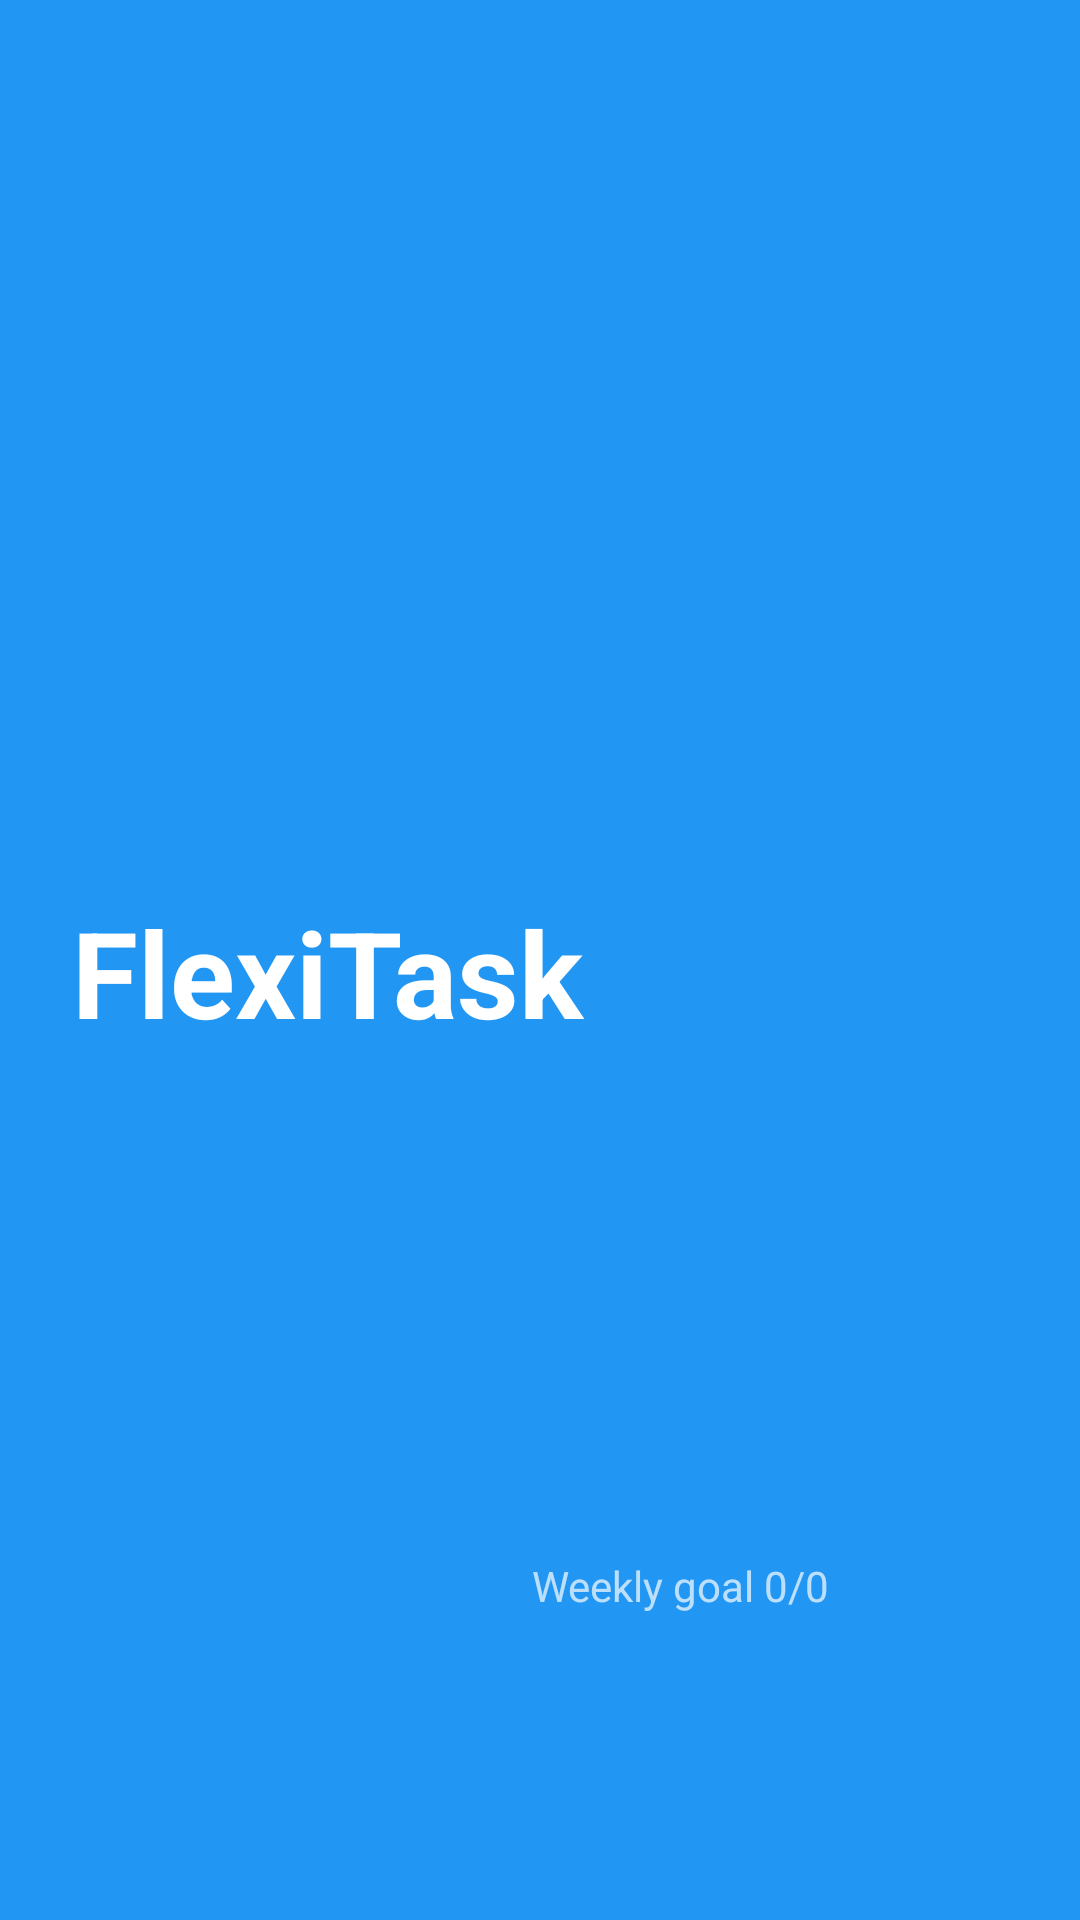

Produce the Android XML layout that renders to this screen, including the resource entries it uses.
<!-- AndroidManifest.xml: application theme AppTheme -->
<!-- res/layout/navigation_view_header.xml -->
<?xml version="1.0" encoding="utf-8"?>
<android.support.constraint.ConstraintLayout xmlns:android="http://schemas.android.com/apk/res/android"
    xmlns:app="http://schemas.android.com/apk/res-auto"
    android:layout_width="match_parent"
    android:layout_height="176dp"
    android:background="@color/colorPrimary"
    android:gravity="bottom"
    android:orientation="vertical"
    android:paddingBottom="16dp"
    android:paddingLeft="16dp"
    android:paddingRight="16dp"

    android:paddingTop="16dp"
    android:theme="@style/ThemeOverlay.AppCompat.Dark">


    <ViewFlipper
        android:id="@+id/viewFlipper1"
        android:layout_width="wrap_content"
        android:layout_height="wrap_content"
        android:layout_marginBottom="8dp"
        android:layout_marginEnd="8dp"
        android:layout_marginStart="8dp"
        android:layout_marginTop="8dp"
        android:autoStart="true"
        android:flipInterval="3000"
        android:inAnimation="@android:anim/fade_in"
        android:outAnimation="@android:anim/fade_out"
        app:layout_constraintBottom_toBottomOf="parent"
        app:layout_constraintEnd_toEndOf="parent"
        app:layout_constraintHorizontal_bias="0.976"
        app:layout_constraintStart_toStartOf="parent"
        app:layout_constraintTop_toTopOf="parent"
        app:layout_constraintVertical_bias="0.868">

        <TextView
            android:id="@+id/flipWeekly"
            android:layout_width="wrap_content"
            android:layout_height="wrap_content"
            android:paddingTop="8dp"
            android:text="@string/weekly_goal_0_0"
            app:layout_constraintBottom_toBottomOf="parent"
            app:layout_constraintEnd_toEndOf="parent" />

        <TextView
            android:id="@+id/flipFlexi"
            android:layout_width="wrap_content"
            android:layout_height="15dp"
            android:layout_marginBottom="8dp"
            android:layout_marginEnd="8dp"
            android:layout_marginTop="8dp"
            android:text="@string/life_time_flexitasks_10"
            app:layout_constraintBottom_toBottomOf="parent"
            app:layout_constraintEnd_toEndOf="parent"
            app:layout_constraintTop_toTopOf="parent" />

        <TextView
            android:id="@+id/flipFixed"
            android:layout_width="wrap_content"
            android:layout_height="15dp"
            android:layout_marginBottom="8dp"
            android:layout_marginEnd="8dp"
            android:layout_marginTop="8dp"
            android:text="@string/life_time_fixedtasks_10"
            app:layout_constraintBottom_toBottomOf="parent"
            app:layout_constraintEnd_toEndOf="parent"
            app:layout_constraintTop_toTopOf="parent" />


    </ViewFlipper>


    <TextView
        android:id="@+id/textView"
        android:layout_width="wrap_content"
        android:layout_height="wrap_content"
        android:layout_marginBottom="8dp"
        android:layout_marginStart="8dp"
        android:layout_marginTop="8dp"
        android:paddingTop="8dp"
        android:src="@drawable/ic_launcher_background"
        android:text="@string/flexitask"
        android:textColor="#FFFF"
        android:textSize="40sp"
        android:textStyle="bold"
        app:layout_constraintBottom_toBottomOf="parent"
        app:layout_constraintStart_toStartOf="parent"
        app:layout_constraintTop_toTopOf="parent" />


</android.support.constraint.ConstraintLayout>
<!-- resources referenced by this layout -->
<resources>
  <color name="colorPrimary">#2196F3</color>
  <string name="flexitask">FlexiTask</string>
  <string name="life_time_fixedtasks_10">Life time FixedTasks 10</string>
  <string name="life_time_flexitasks_10">Life time FlexiTasks 10</string>
  <string name="weekly_goal_0_0">Weekly goal 0/0</string>
  <style name="AppTheme" parent="Theme.AppCompat.Light.NoActionBar">
          
          <item name="colorPrimary">@color/colorPrimary</item>
          <item name="colorPrimaryDark">@color/colorPrimaryDark</item>
          <item name="colorAccent">@color/colorSettings</item>
          <item name="android:windowTranslucentStatus">true</item>
          <item name="android:windowTranslucentNavigation">true</item>
          <item name="preferenceTheme">@style/PreferenceThemeOverlay.v14.Material</item>
  
      </style>
  <color name="colorPrimaryDark">#1976D2</color>
  <color name="colorSettings">#BBDEFB</color>
</resources>
